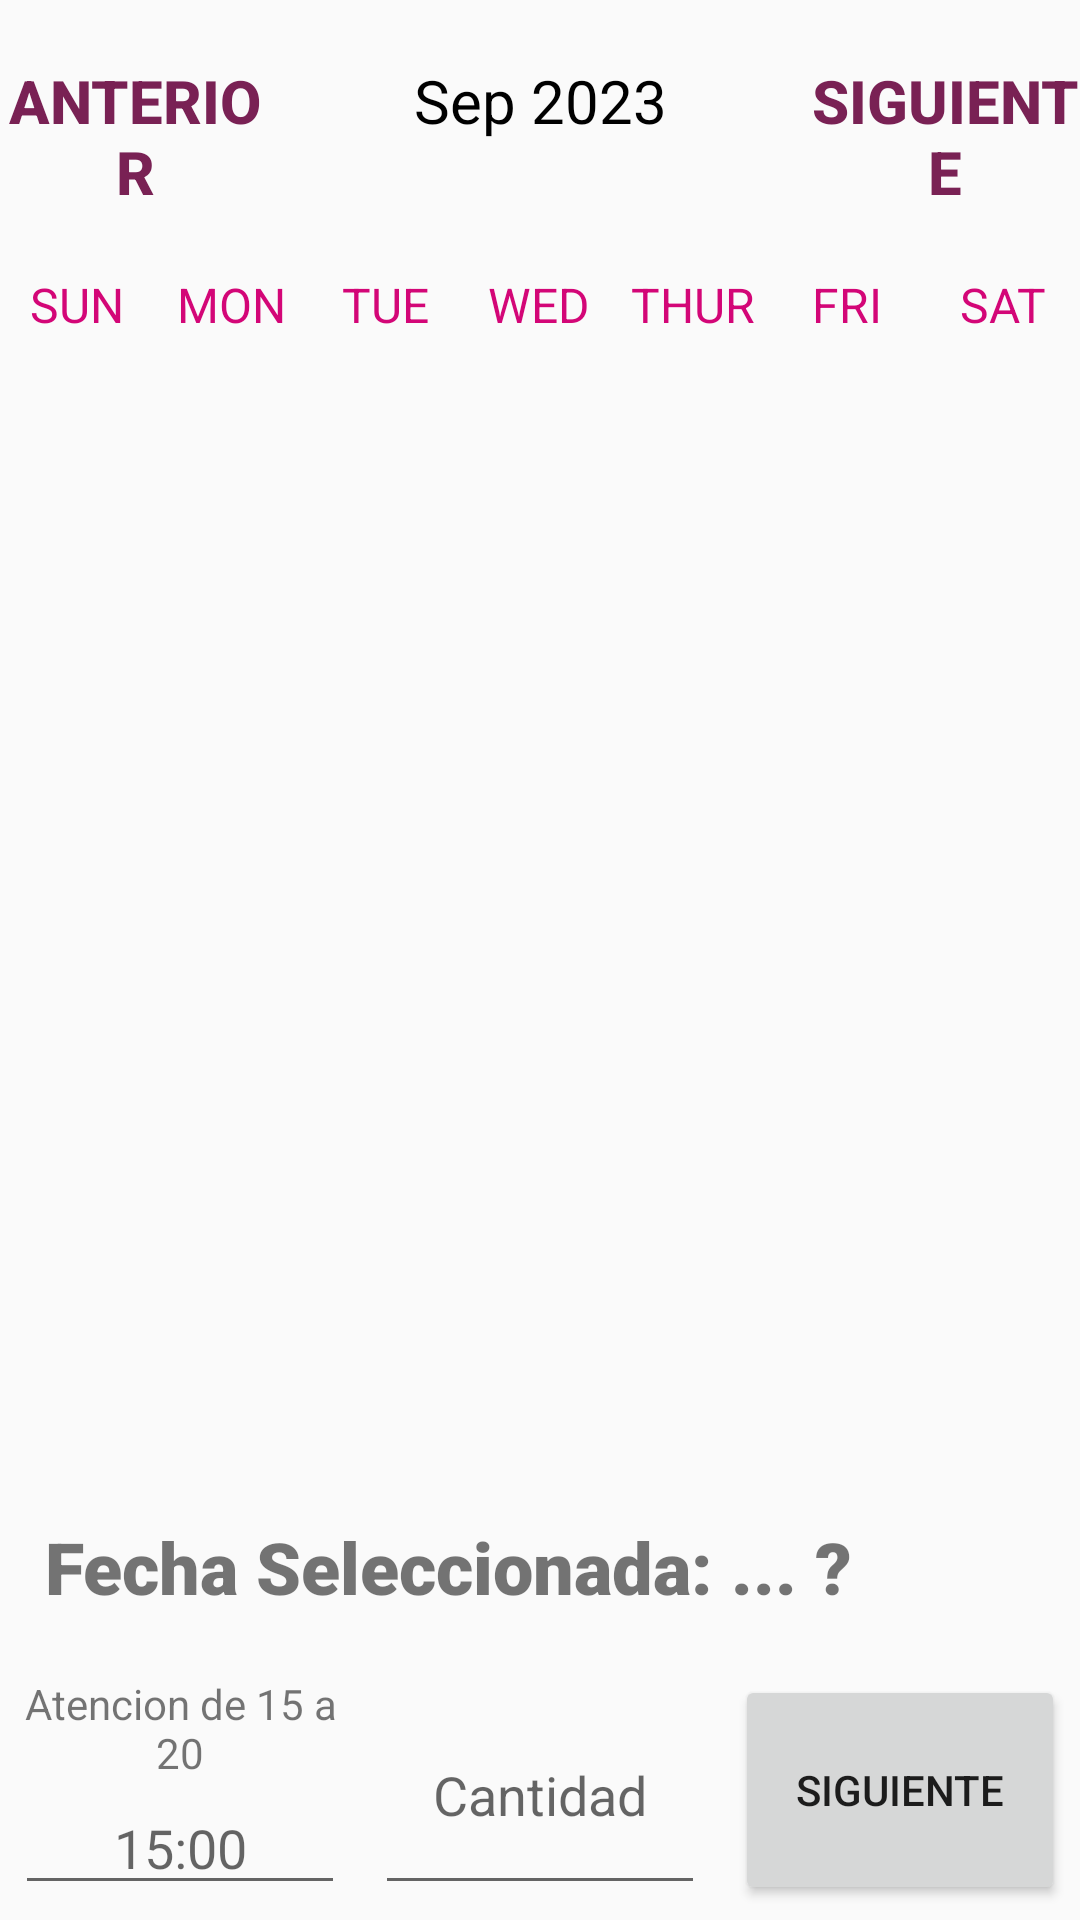

Write the Android layout XML for this screen, with the resource values it uses.
<!-- AndroidManifest.xml: activity theme AppTheme -->
<!-- res/layout/activity_main.xml -->
<?xml version="1.0" encoding="utf-8"?>
<LinearLayout
    xmlns:android="http://schemas.android.com/apk/res/android"
    xmlns:app="http://schemas.android.com/apk/res-auto"
    xmlns:tools="http://schemas.android.com/tools"
    android:layout_width="match_parent"
    android:layout_height="match_parent"
    android:orientation="vertical"
    tools:context=".MainActivity">

    <LinearLayout
        android:layout_width="match_parent"
        android:layout_height="wrap_content"
        android:layout_marginTop="20dp"
        android:layout_marginBottom="20dp"
        android:orientation="horizontal">

        <Button
            android:layout_width="0dp"
            android:layout_height="wrap_content"
            android:layout_weight="1"
            android:background="@null"
            android:onClick="previousMonthAction"
            android:text="Anterior"
            android:textColor="@color/colorPrimary"
            android:textSize="20sp"
            android:textStyle="bold" />

        <TextView
            android:id="@+id/monthYearTV"
            android:layout_width="0dp"
            android:layout_height="wrap_content"
            android:layout_weight="2"
            android:text="Sep 2023"
            android:textAlignment="center"
            android:textColor="@color/black"
            android:textSize="20sp" />

        <Button
            android:layout_width="0dp"
            android:layout_height="wrap_content"
            android:layout_weight="1"
            android:background="@null"
            android:onClick="nextMonthAction"
            android:text="Siguiente"
            android:textColor="@color/colorPrimary"
            android:textSize="20sp"
            android:textStyle="bold" />

    </LinearLayout>

    <LinearLayout
        android:layout_width="match_parent"
        android:layout_height="wrap_content"
        android:orientation="horizontal">

        <TextView
            android:layout_width="0dp"
            android:layout_height="wrap_content"
            android:layout_weight="1"
            android:text="SUN"
            android:textAlignment="center"
            android:textColor="@color/colorAccent"
            android:textSize="16sp" />

        <TextView
            android:layout_width="0dp"
            android:layout_height="wrap_content"
            android:layout_weight="1"
            android:text="MON"
            android:textAlignment="center"
            android:textColor="@color/colorAccent"
            android:textSize="16sp" />

        <TextView
            android:layout_width="0dp"
            android:layout_height="wrap_content"
            android:layout_weight="1"
            android:text="TUE"
            android:textAlignment="center"
            android:textColor="@color/colorAccent"
            android:textSize="16sp" />

        <TextView
            android:layout_width="0dp"
            android:layout_height="wrap_content"
            android:layout_weight="1"
            android:text="WED"
            android:textAlignment="center"
            android:textColor="@color/colorAccent"
            android:textSize="16sp" />

        <TextView
            android:layout_width="0dp"
            android:layout_height="wrap_content"
            android:layout_weight="1"
            android:text="THUR"
            android:textAlignment="center"
            android:textColor="@color/colorAccent"
            android:textSize="16sp" />

        <TextView
            android:layout_width="0dp"
            android:layout_height="wrap_content"
            android:layout_weight="1"
            android:text="FRI"
            android:textAlignment="center"
            android:textColor="@color/colorAccent"
            android:textSize="16sp" />

        <TextView
            android:layout_width="0dp"
            android:layout_height="wrap_content"
            android:layout_weight="1"
            android:text="SAT"
            android:textAlignment="center"
            android:textColor="@color/colorAccent"
            android:textSize="16sp" />


    </LinearLayout>


    <androidx.recyclerview.widget.RecyclerView
        android:id="@+id/calendarRecyclerView"
        android:layout_width="match_parent"
        android:layout_height="match_parent"
        android:layout_weight="1" />

    <LinearLayout
        android:layout_width="match_parent"
        android:layout_height="wrap_content"
        android:orientation="vertical">

        <TextView
            android:id="@+id/tvSeleccionada"
            android:layout_width="wrap_content"
            android:layout_height="wrap_content"
            android:layout_margin="15dp"
            android:layout_weight="1"
            android:fontFamily="sans-serif-black"
            android:text="Fecha Seleccionada: ... ?"
            android:textSize="24sp" />

        <LinearLayout
            android:layout_width="match_parent"
            android:layout_height="match_parent"
            android:layout_weight="1"
            android:orientation="horizontal">

            <LinearLayout
                android:layout_width="match_parent"
                android:layout_height="match_parent"
                android:layout_margin="5dp"
                android:layout_weight="1"
                android:orientation="vertical">

                <TextView
                    android:id="@+id/textView4"
                    android:layout_width="match_parent"
                    android:layout_height="wrap_content"
                    android:gravity="center"
                    android:text="Atencion de 15 a 20" />

                <EditText
                    android:id="@+id/etHora"
                    android:layout_width="match_parent"
                    android:layout_height="wrap_content"
                    android:ems="10"
                    android:gravity="center"
                    android:hint="15:00"
                    android:inputType="time" />
            </LinearLayout>

            <LinearLayout
                android:layout_width="match_parent"
                android:layout_height="match_parent"
                android:layout_margin="5dp"
                android:layout_weight="1"
                android:orientation="vertical">

                <EditText
                    android:id="@+id/etCantidad"
                    android:layout_width="match_parent"
                    android:layout_height="match_parent"
                    android:ems="10"
                    android:gravity="center"
                    android:hint="Cantidad"
                    android:inputType="number" />
            </LinearLayout>

            <Button
                android:id="@+id/btnSig"
                android:layout_width="match_parent"
                android:layout_height="match_parent"
                android:layout_margin="5dp"
                android:layout_weight="1"
                android:text="Siguiente" />

        </LinearLayout>

    </LinearLayout>

</LinearLayout>
<!-- resources referenced by this layout -->
<resources>
  <color name="black">#FF000000</color>
  <color name="colorAccent">#D30677</color>
  <color name="colorPrimary">#792154</color>
  <style name="AppTheme" parent="Theme.AppCompat.Light.DarkActionBar">
          
          <item name="colorPrimary">@color/colorPrimary</item>
          <item name="colorPrimaryDark">@color/colorPrimaryDark</item>
          <item name="colorAccent">@color/colorAccent</item>
      </style>
  <color name="colorPrimaryDark">#792154</color>
</resources>
